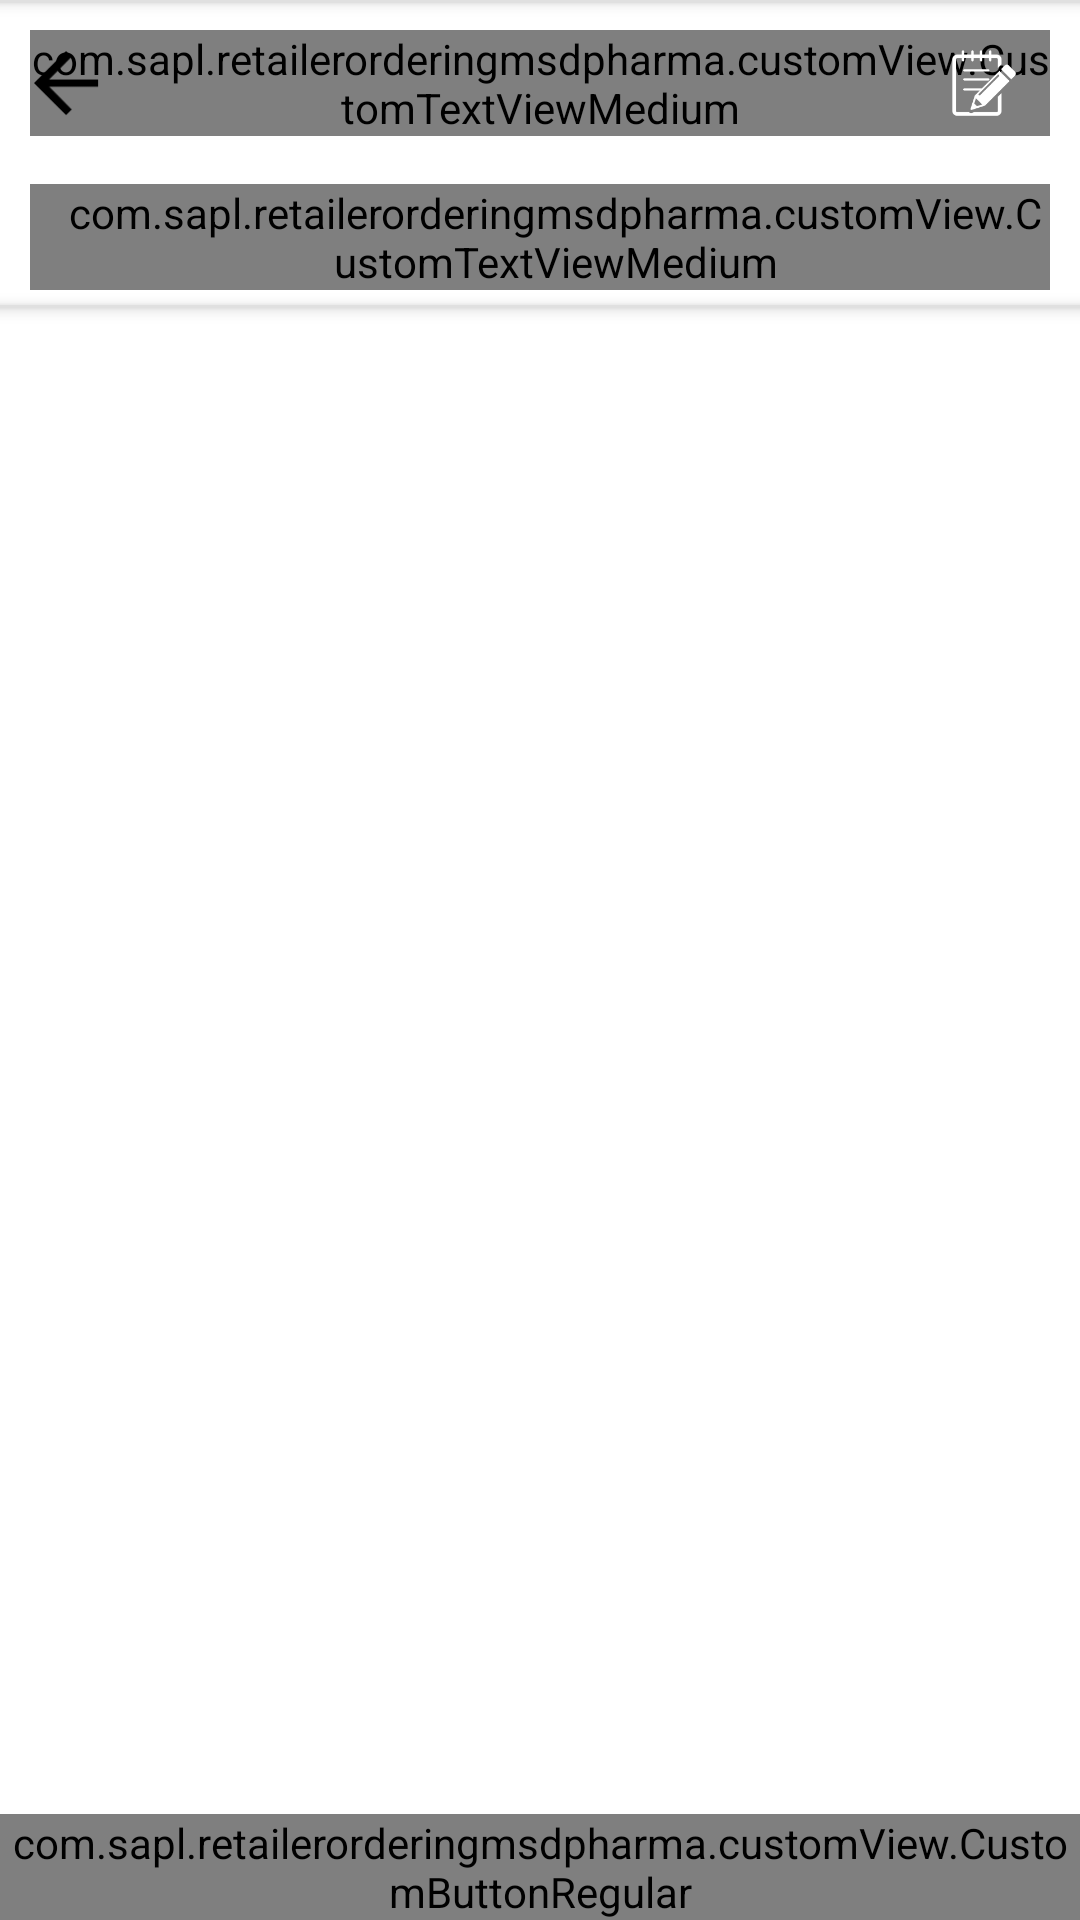

Layout XML and referenced resources for this Android screen:
<!-- AndroidManifest.xml: application theme AppTheme -->
<!-- res/layout/activity_preview_order.xml -->
<?xml version="1.0" encoding="utf-8"?>
<RelativeLayout xmlns:android="http://schemas.android.com/apk/res/android"
    android:layout_width="match_parent"
    android:layout_height="match_parent"
    android:background="@color/white">


    <View
        android:id="@+id/view2"
        android:layout_width="match_parent"
        android:layout_height="1dp"
        android:background="@color/grey_300"
        android:elevation="@dimen/dp3"
        android:visibility="visible"

        />

    <RelativeLayout
        android:id="@+id/rel_toolbar_signing"
        android:layout_width="match_parent"
        android:layout_height="wrap_content"
        android:background="@color/white"
        android:paddingBottom="@dimen/dp5"
        android:paddingTop="@dimen/dp10">

        <RelativeLayout
            android:id="@+id/rel_title_toolbar"
            android:layout_width="match_parent"
            android:layout_height="wrap_content"
            android:paddingLeft="@dimen/dp10"
            android:paddingRight="@dimen/dp10">

            <com.sapl.retailerorderingmsdpharma.customView.CustomTextViewMedium
                android:id="@+id/txt_title"
                android:layout_width="wrap_content"
                android:layout_height="wrap_content"
                android:layout_centerHorizontal="true"
                android:layout_centerVertical="true"
                android:layout_gravity="center"
                android:gravity="center_horizontal"
                android:text="@string/preview_order"
                android:textColor="@color/black"
                android:textSize="@dimen/card_text_size" />

            <ImageView
                android:id="@+id/img_back"
                android:layout_width="wrap_content"
                android:layout_height="wrap_content"
                android:layout_alignParentLeft="true"
                android:layout_centerInParent="true"
                android:src="@drawable/back"
                android:tint="@color/black" />


            <ImageView
                android:id="@+id/img_editt_main"
                android:layout_width="wrap_content"
                android:layout_height="26dp"
                android:layout_alignParentRight="true"
                android:layout_centerInParent="true"
                android:layout_centerVertical="true"
                android:layout_marginRight="10dp"
                android:src="@drawable/edit_main" />


        </RelativeLayout>


        <RelativeLayout
            android:layout_width="match_parent"
            android:layout_height="wrap_content"
            android:layout_below="@+id/rel_title_toolbar"
            android:layout_marginTop="@dimen/dp16"
            android:paddingLeft= "@dimen/dp10"
            android:paddingRight="@dimen/dp10">

            <ImageView
                android:id="@+id/img_distributor"
                android:layout_width="@dimen/dp30"
                android:layout_height="@dimen/dp30"
                android:layout_alignParentLeft="true"
                android:layout_centerVertical="true"
                android:src="@drawable/back" />

            <com.sapl.retailerorderingmsdpharma.customView.CustomTextViewMedium
                android:id="@+id/txt_distributor_name"
                android:layout_width="wrap_content"
                android:layout_height="wrap_content"
                android:layout_centerVertical="true"
                android:layout_gravity="center"
                android:layout_toEndOf="@+id/img_distributor"
                android:layout_toRightOf="@+id/img_distributor"
                android:gravity="center_horizontal"
                android:paddingLeft="@dimen/dp10"
                android:text="Distributor Name"
                android:textColor="@color/black"
                android:textSize="@dimen/sp14" />

            <com.sapl.retailerorderingmsdpharma.customView.CustomTextViewMedium
                android:id="@+id/txt_total_price"
                android:layout_width="wrap_content"
                android:layout_height="wrap_content"
                android:layout_alignParentRight="true"
                android:layout_centerVertical="true"
                android:layout_gravity="center"
                android:gravity="center_horizontal"
                android:paddingLeft="@dimen/dp10"
                android:textColor="@color/black"
                android:textSize="@dimen/sp14" />
        </RelativeLayout>

    </RelativeLayout>

    <View
        android:id="@+id/view1"
        android:layout_width="match_parent"
        android:layout_height="1dp"
        android:layout_below="@+id/rel_toolbar_signing"
        android:background="@color/grey_300"
        android:elevation="@dimen/dp3"
        android:visibility="visible" />

    <RelativeLayout
        android:id="@+id/rel_data_cover"
        android:layout_width="match_parent"
        android:layout_height="wrap_content"
        android:layout_below="@+id/rel_toolbar_signing">

        <android.support.v7.widget.RecyclerView
            android:id="@+id/recyclerView"
            android:layout_width="match_parent"
            android:layout_height="match_parent"
            android:layout_above="@+id/btn_submit_order"></android.support.v7.widget.RecyclerView>

        <com.sapl.retailerorderingmsdpharma.customView.CustomButtonRegular
            android:id="@+id/btn_submit_order"
            android:layout_width="match_parent"
            android:layout_height="wrap_content"
            android:layout_alignParentBottom="true"
            android:text="@string/submit_order"
            android:textColor="@color/white"
            android:textSize="@dimen/sp16"

            />

    </RelativeLayout>

</RelativeLayout>
<!-- resources referenced by this layout -->
<resources>
  <color name="black">#000000</color>
  <color name="grey_300">#e0e0e0</color>
  <color name="white">#FFFFFF</color>
  <dimen name="card_text_size">18sp</dimen>
  <dimen name="dp10">10dp</dimen>
  <dimen name="dp16">16dp</dimen>
  <dimen name="dp3">3dp</dimen>
  <dimen name="dp30">30dp</dimen>
  <dimen name="dp5">5dp</dimen>
  <dimen name="sp14">14sp</dimen>
  <dimen name="sp16">16sp</dimen>
  <!-- drawable back: png bitmap (drawable-hdpi, 771 bytes) -->
  <!-- drawable edit_main: png bitmap (drawable-hdpi, 1093 bytes) -->
  <string name="preview_order">Preview Order</string>
  <string name="submit_order">Submit Order</string>
  <style name="AppTheme" parent="Theme.AppCompat.Light.NoActionBar">
          
          <item name="colorPrimary">@color/blue_grey_400</item>
          <item name="colorPrimaryDark">@color/blue_grey_400</item>
          <item name="colorAccent">@color/blue_grey_400</item>
      </style>
  <color name="blue_grey_400">#78909c</color>
</resources>
